Run: headless pygame with SDL's dummy video driver; simulated clock (each Clock.tick advances the game by its frame time, no real sleeping); random seed 0; keys injected as events and as key.get_pressed() state; mouse plan: one left click at the window centre at the start of phase 2, then a move to the lower-right quarter at the start of phase 3; restart key R tapped at the start of phases 3 and 4.
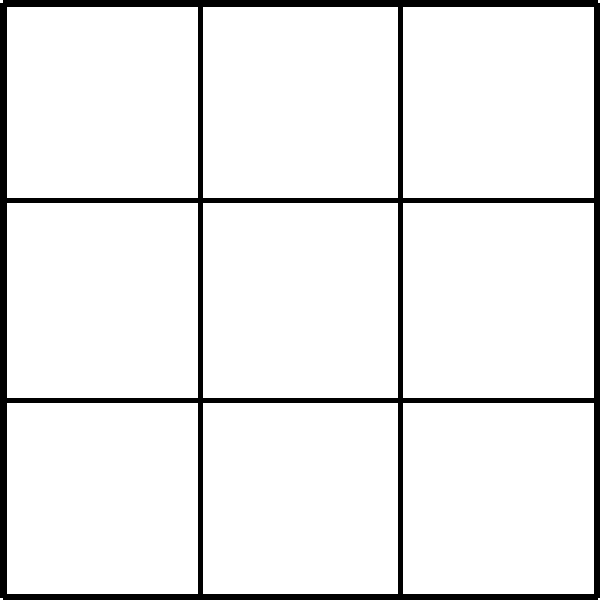
Frame 1 of 4 · flips 1–60 · no input
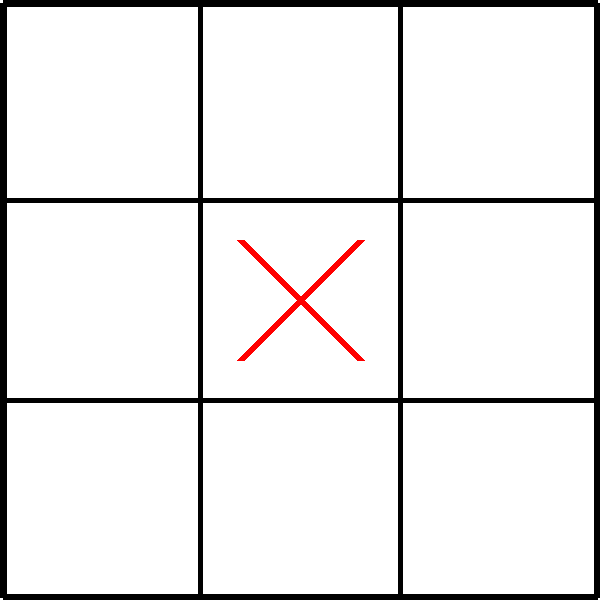
Frame 2 of 4 · flips 61–180 · clicked the window centre · tapped SPACE, RETURN · held RIGHT (→), D
Frame 3 of 4 · flips 181–300 · moved the mouse to the lower-right quarter · tapped R · held DOWN (↓), S · screen same as frame 1, image omitted
Frame 4 of 4 · flips 301–420 · tapped R · held LEFT (←), A, UP (↑), W · screen unchanged from frame 3, image omitted

The pygame program that drew these frames:

import pygame

pygame.init()
screen = pygame.display.set_mode((600, 600))
pygame.display.set_caption("Крестики-нолики")



board = [0, 0, 0,
         0, 0, 0,
         0, 0, 0]

current = 1        # чей ход: 1 = X, 2 = O
game_over = False
winner = 0         #0 = никто, 1 = X, 2 = O, 3 = ничья

running = True
while running:

    screen.fill("white")
    pygame.draw.line(screen, 'BLACK', (3, 3), (597, 3), 7)       # верх
    pygame.draw.line(screen, 'BLACK', (3, 597), (597, 597), 7)   # низ
    pygame.draw.line(screen, 'BLACK', (3, 3), (3, 597), 7)       # лево
    pygame.draw.line(screen, 'BLACK', (597, 3), (597, 597), 7)   # право
    pygame.draw.line(screen, 'BLACK', (200, 0), (200, 600), 5)
    pygame.draw.line(screen, 'BLACK', (400, 0), (400, 600), 5)
    pygame.draw.line(screen, 'BLACK', (0, 200), (600, 200), 5)
    pygame.draw.line(screen, 'BLACK', (0, 400), (600, 400), 5)
    if board[0] == 1:
        pygame.draw.line(screen, 'red', (40, 40), (160, 160), 8)
        pygame.draw.line(screen, 'red', (160, 40), (40, 160), 8)
    elif board[0] == 2:
        pygame.draw.circle(screen, 'blue', (100, 100), 60, 8)

    if board[1] == 1:
        pygame.draw.line(screen, 'red', (240, 40), (360, 160), 8)
        pygame.draw.line(screen, 'red', (360, 40), (240, 160), 8)
    elif board[1] == 2:
        pygame.draw.circle(screen, 'blue', (300, 100), 60, 8)

    if board[2] == 1:
        pygame.draw.line(screen, 'red', (440, 40), (560, 160), 8)
        pygame.draw.line(screen, 'red', (560, 40), (440, 160), 8)
    elif board[2] == 2:
        pygame.draw.circle(screen, 'blue', (500, 100), 60, 8)

    if board[3] == 1:
        pygame.draw.line(screen, 'red', (40, 240), (160, 360), 8)
        pygame.draw.line(screen, 'red', (160, 240), (40, 360), 8)
    elif board[3] == 2:
        pygame.draw.circle(screen, 'blue', (100, 300), 60, 8)

    if board[4] == 1:
        pygame.draw.line(screen, 'red', (240, 240), (360, 360), 8)
        pygame.draw.line(screen, 'red', (360, 240), (240, 360), 8)
    elif board[4] == 2:
        pygame.draw.circle(screen, 'blue', (300, 300), 60, 8)

    if board[5] == 1:
        pygame.draw.line(screen, 'red', (440, 240), (560, 360), 8)
        pygame.draw.line(screen, 'red', (560, 240), (440, 360), 8)
    elif board[5] == 2:
        pygame.draw.circle(screen, 'blue', (500, 300), 60, 8)

    if board[6] == 1:
        pygame.draw.line(screen, 'red', (40, 440), (160, 560), 8)
        pygame.draw.line(screen, 'red', (160, 440), (40, 560), 8)
    elif board[6] == 2:
        pygame.draw.circle(screen, 'blue', (100, 500), 60, 8)

    if board[7] == 1:
        pygame.draw.line(screen, 'red', (240, 440), (360, 560), 8)
        pygame.draw.line(screen, 'red', (360, 440), (240, 560), 8)
    elif board[7] == 2:
        pygame.draw.circle(screen, 'blue', (300, 500), 60, 8)

    if board[8] == 1:
        pygame.draw.line(screen, 'red', (440, 440), (560, 560), 8)
        pygame.draw.line(screen, 'red', (560, 440), (440, 560), 8)
    elif board[8] == 2:
        pygame.draw.circle(screen, 'blue', (500, 500), 60, 8)

    if game_over:
        font = pygame.font.SysFont("arial", 40, bold=False)
        if winner == 1:
            text = "Победил X заново R"
            color = 'red'
        elif winner == 2:
            text = "Победил O заново R"
            color = 'blue'
        else:
            text = "Ничья  заново R"
            color = (80, 80, 80)
        surf = font.render(text, True, color)
        screen.blit(surf, (60, 280))

    pygame.display.update()
    for event in pygame.event.get():
        if event.type == pygame.QUIT:
            running = False
        elif event.type == pygame.MOUSEBUTTONDOWN and event.button == 1:
            if not game_over:
                mx = event.pos[0]   #позция по иксу
                my = event.pos[1]   #по игрику
                cell = -1
                # верхний ряд
                if mx > 0 and mx < 200 and my > 0 and my < 200:
                    cell = 0
                elif mx > 200 and mx < 400 and my > 0 and my < 200:
                    cell = 1
                elif mx > 400 and mx < 600 and my > 0 and my < 200:
                    cell = 2
                    #среднйий ряд
                elif mx > 0 and mx < 200 and my > 200 and my < 400:
                    cell = 3
                elif mx > 200 and mx < 400 and my > 200 and my < 400:
                    cell = 4
                elif mx > 400 and mx < 600 and my > 200 and my < 400:
                    cell = 5
                    #нижний
                elif mx > 0 and mx < 200 and my > 400 and my < 600:
                    cell = 6
                elif mx > 200 and mx < 400 and my > 400 and my < 600:
                    cell = 7
                elif mx > 400 and mx < 600 and my > 400 and my < 600:
                    cell = 8

                #если нажал в клетку а она пустаея ставить знак
                if cell != -1 and board[cell] == 0:
                    board[cell] = current

                    #проверка победы
                    if board[0] == board[1] == board[2] != 0:
                        winner = board[0]
                        game_over = True
                    elif board[3] == board[4] == board[5] != 0:
                        winner = board[3]
                        game_over = True
                    elif board[6] == board[7] == board[8] != 0:
                        winner = board[6]
                        game_over = True
                    
                    elif board[0] == board[3] == board[6] != 0:
                        winner = board[0]
                        game_over = True
                    elif board[1] == board[4] == board[7] != 0:
                        winner = board[1]
                        game_over = True
                    elif board[2] == board[5] == board[8] != 0:
                        winner = board[2]
                        game_over = True
                    
                    elif board[0] == board[4] == board[8] != 0:
                        winner = board[0]
                        game_over = True
                    elif board[2] == board[4] == board[6] != 0:
                        winner = board[2]
                        game_over = True
                    #ничья
                    elif 0 not in board:
                        winner = 3
                        game_over = True
                    else:
                        #меняем игрока
                        if current == 1:
                            current = 2
                        else:
                            current = 1

        #рестарт по R
        elif event.type == pygame.KEYDOWN:
            if event.key == pygame.K_r:
                board = [0, 0, 0,
                         0, 0, 0,
                         0, 0, 0]
                current = 1
                game_over = False
                winner = 0
pygame.quit()
